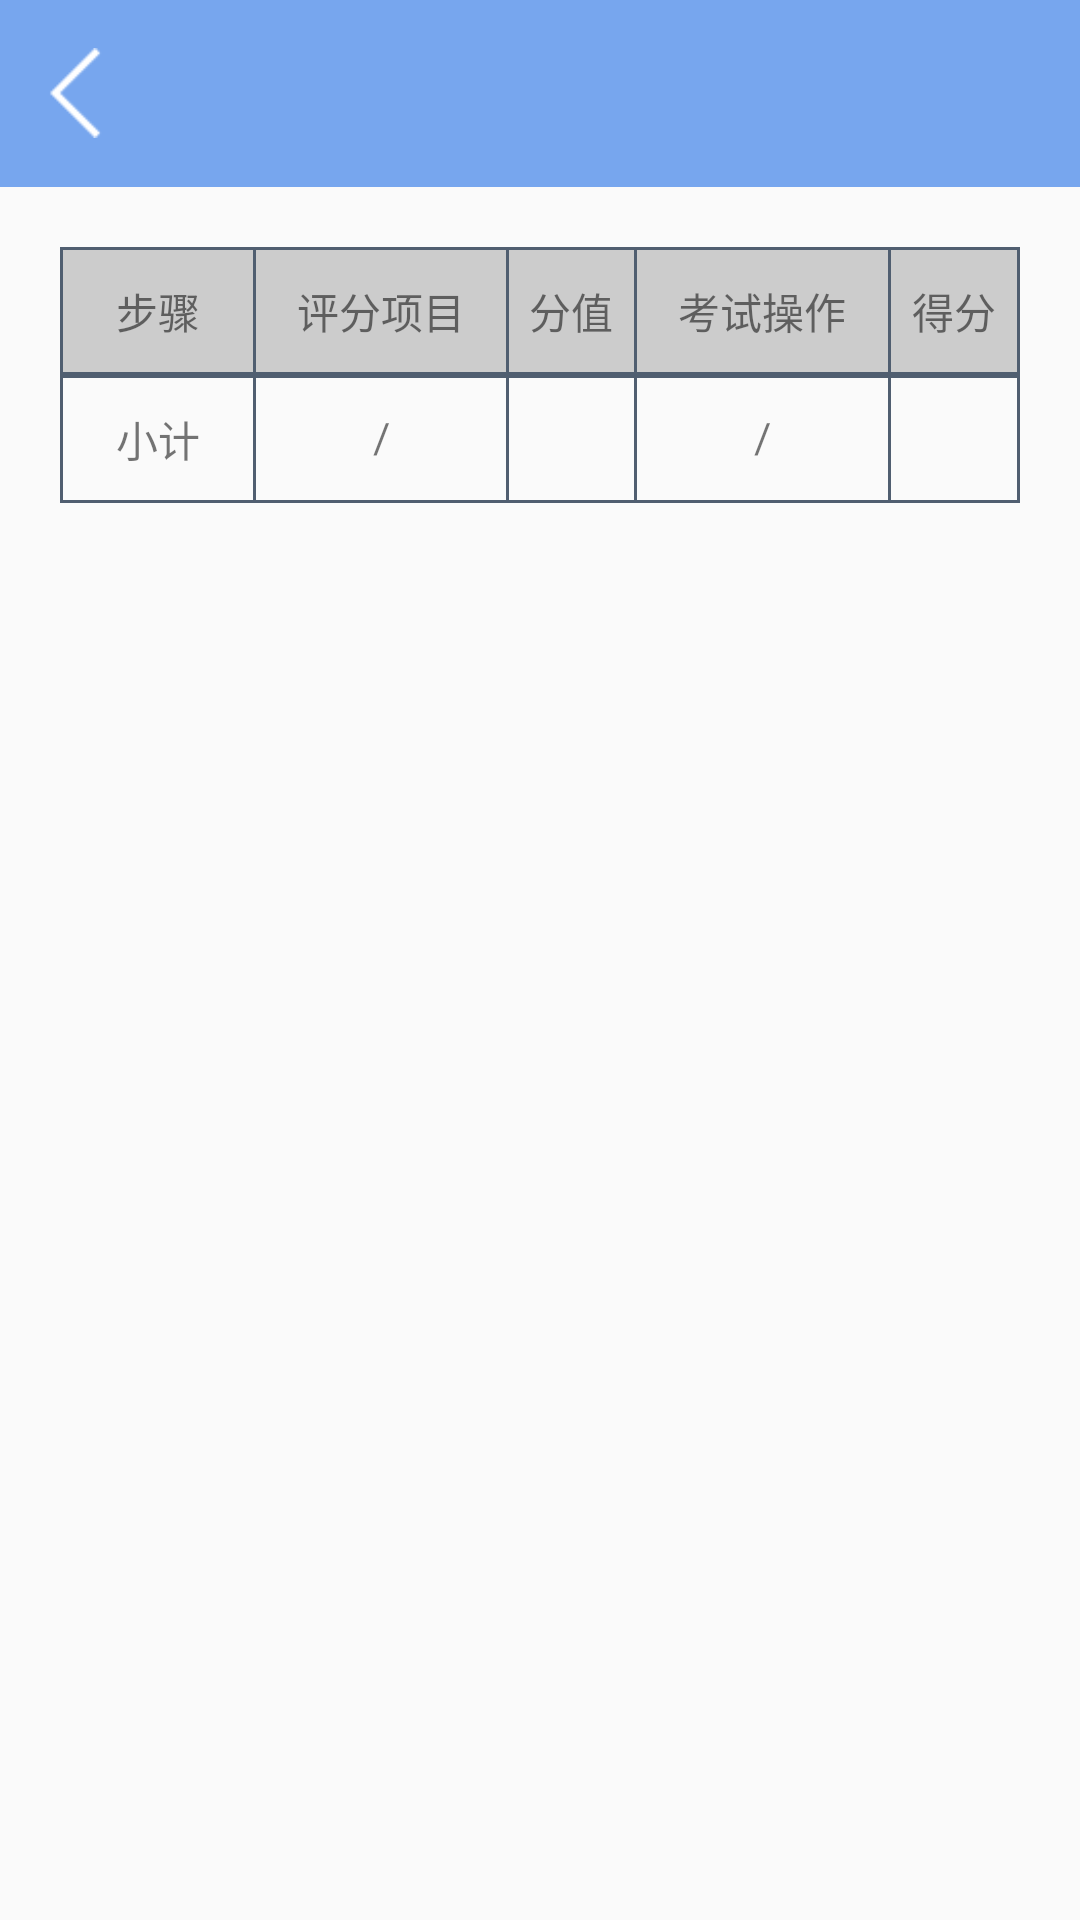

Write the Android layout XML for this screen, with the resource values it uses.
<!-- AndroidManifest.xml: application theme AppTheme -->
<!-- res/layout/activity_detail.xml -->
<?xml version="1.0" encoding="utf-8"?>
<LinearLayout xmlns:android="http://schemas.android.com/apk/res/android"
    android:layout_width="match_parent"
    android:layout_height="match_parent"
    android:orientation="vertical">

    <include layout="@layout/top" />

    <LinearLayout
        android:id="@+id/layoutdetail"
        android:layout_width="match_parent"
        android:layout_height="wrap_content"
        android:layout_margin="20dp"
        android:background="@drawable/shape_black_border"
        android:orientation="vertical"
        android:padding="1dp">

        <LinearLayout
            android:layout_width="match_parent"
            android:layout_height="wrap_content"
            android:background="@color/gray"
            android:orientation="horizontal">

            <TextView
                android:layout_width="0dp"
                android:layout_height="wrap_content"
                android:layout_weight="1"
                android:gravity="center"
                android:paddingTop="10dp"
                android:paddingBottom="10dp"
                android:text="步骤"
                android:textSize="@dimen/dp_14" />

            <View
                android:layout_width="1dp"
                android:layout_height="fill_parent"
                android:background="@color/examinee_information_text_color" />

            <LinearLayout
                android:layout_width="0dp"
                android:layout_height="fill_parent"
                android:layout_weight="4"
                android:orientation="horizontal">

                <TextView
                    android:layout_width="0dp"
                    android:layout_height="wrap_content"
                    android:layout_weight="2"
                    android:gravity="center"
                    android:paddingTop="10dp"
                    android:paddingBottom="10dp"
                    android:text="评分项目"
                    android:textSize="@dimen/dp_14" />

                <View
                    android:layout_width="1dp"
                    android:layout_height="fill_parent"
                    android:background="@color/examinee_information_text_color" />

                <TextView
                    android:layout_width="0dp"
                    android:layout_height="wrap_content"
                    android:layout_weight="1"
                    android:gravity="center"
                    android:paddingTop="10dp"
                    android:paddingBottom="10dp"
                    android:text="分值"
                    android:textSize="@dimen/dp_14" />

                <View
                    android:layout_width="1dp"
                    android:layout_height="fill_parent"
                    android:background="@color/examinee_information_text_color" />

                <TextView
                    android:layout_width="0dp"
                    android:layout_height="wrap_content"
                    android:layout_weight="2"
                    android:gravity="center"
                    android:paddingTop="10dp"
                    android:paddingBottom="10dp"
                    android:text="考试操作"
                    android:textSize="@dimen/dp_14" />

                <View
                    android:layout_width="1dp"
                    android:layout_height="fill_parent"
                    android:background="@color/examinee_information_text_color" />

                <TextView
                    android:layout_width="0dp"
                    android:layout_height="wrap_content"
                    android:layout_weight="1"
                    android:gravity="center"
                    android:paddingTop="10dp"
                    android:paddingBottom="10dp"
                    android:text="得分"
                    android:textSize="@dimen/dp_14" />
            </LinearLayout>
        </LinearLayout>

        <include layout="@layout/item_views" />

        <ScrollView xmlns:android="http://schemas.android.com/apk/res/android"
            android:layout_width="match_parent"
            android:layout_height="wrap_content"
            android:layout_weight="1">

            <LinearLayout
                android:id="@+id/content_details"
                android:layout_width="match_parent"
                android:layout_height="wrap_content"
                android:orientation="vertical">


            </LinearLayout>
        </ScrollView>

        <include layout="@layout/item_views" />

        <LinearLayout
            android:layout_width="match_parent"
            android:layout_height="wrap_content"
            android:orientation="horizontal">

            <TextView
                android:layout_width="0dp"
                android:layout_height="wrap_content"
                android:layout_weight="1"
                android:gravity="center"
                android:paddingTop="10dp"
                android:paddingBottom="10dp"
                android:text="小计"
                android:textSize="@dimen/dp_14" />

            <View
                android:layout_width="1dp"
                android:layout_height="fill_parent"
                android:background="@color/examinee_information_text_color" />

            <LinearLayout
                android:layout_width="0dp"
                android:layout_height="fill_parent"
                android:layout_weight="4"
                android:orientation="horizontal">

                <TextView
                    android:layout_width="0dp"
                    android:layout_height="wrap_content"
                    android:layout_weight="2"
                    android:gravity="center"
                    android:paddingTop="10dp"
                    android:paddingBottom="10dp"
                    android:text="/"
                    android:textSize="@dimen/dp_14" />

                <View
                    android:layout_width="1dp"
                    android:layout_height="fill_parent"
                    android:background="@color/examinee_information_text_color" />

                <TextView
                    android:id="@+id/answer_scoce"
                    android:layout_width="0dp"
                    android:layout_height="wrap_content"
                    android:layout_weight="1"
                    android:gravity="center"
                    android:paddingTop="10dp"
                    android:paddingBottom="10dp"
                    android:text=""
                    android:textSize="@dimen/dp_14" />

                <View
                    android:layout_width="1dp"
                    android:layout_height="fill_parent"
                    android:background="@color/examinee_information_text_color" />

                <TextView
                    android:layout_width="0dp"
                    android:layout_height="wrap_content"
                    android:layout_weight="2"
                    android:gravity="center"
                    android:paddingTop="10dp"
                    android:paddingBottom="10dp"
                    android:text="/"
                    android:textSize="@dimen/dp_14" />

                <View
                    android:layout_width="1dp"
                    android:layout_height="fill_parent"
                    android:background="@color/examinee_information_text_color" />

                <TextView
                    android:id="@+id/own_scoce"
                    android:layout_width="0dp"
                    android:layout_height="wrap_content"
                    android:layout_weight="1"
                    android:gravity="center"
                    android:paddingTop="10dp"
                    android:paddingBottom="10dp"
                    android:text=""
                    android:textSize="@dimen/dp_14" />
            </LinearLayout>
        </LinearLayout>
    </LinearLayout>

    <ScrollView
        android:layout_width="match_parent"
        android:layout_height="match_parent">

        <LinearLayout
            android:id="@+id/moreLayout"
            android:layout_width="match_parent"
            android:layout_height="match_parent"
            android:layout_margin="@dimen/dp_20"
            android:background="@drawable/shape_black_border"
            android:orientation="vertical">

        </LinearLayout>
    </ScrollView>
</LinearLayout>
<!-- res/layout/top.xml (included above) -->
<?xml version="1.0" encoding="utf-8"?>
<RelativeLayout xmlns:android="http://schemas.android.com/apk/res/android"
    android:id="@+id/top_layout"
    android:layout_width="match_parent"
    android:layout_height="wrap_content"
    android:background="@color/login_btn_bg_color">

    <RelativeLayout
        android:layout_width="match_parent"
        android:layout_height="wrap_content"
        android:padding="@dimen/dp_5">

        <ImageView
            android:id="@+id/top_back"
            android:layout_width="40dp"
            android:layout_height="40dp"
            android:padding="@dimen/dp_5"
            android:layout_centerVertical="true"
            android:src="@mipmap/icon_back" />

        <TextView
            android:id="@+id/top_title"
            android:layout_width="wrap_content"
            android:layout_height="wrap_content"
            android:layout_centerInParent="true"
            android:textColor="@color/White"
            android:textSize="@dimen/sp_24"
            android:padding="@dimen/dp_10"/>
    </RelativeLayout>
</RelativeLayout>
<!-- res/layout/item_views.xml (included above) -->
<?xml version="1.0" encoding="utf-8"?>
<View xmlns:android="http://schemas.android.com/apk/res/android"
    android:layout_width="match_parent"
    android:layout_height="1dp"
    android:background="@color/examinee_information_text_color"/>
<!-- resources referenced by this layout -->
<resources>
  <color name="White">#ffffff</color>
  <color name="examinee_information_text_color">#505E70</color>
  <color name="gray">#cccccc</color>
  <color name="login_btn_bg_color">#77A6EE</color>
  <dimen name="dp_10">10dp</dimen>
  <dimen name="dp_14">14dp</dimen>
  <dimen name="dp_20">20dp</dimen>
  <dimen name="dp_5">5dp</dimen>
  <dimen name="sp_24">24sp</dimen>
  <!-- drawable shape_black_border (drawable-mdpi) -->
  <?xml version="1.0" encoding="utf-8"?>
  <shape xmlns:android="http://schemas.android.com/apk/res/android"
      android:shape="rectangle">
      <stroke android:width="1dp"
          android:color="@color/examinee_information_text_color"/>
  </shape>
  <!-- mipmap icon_back: png bitmap (drawable-xhdpi, 1428 bytes) -->
  <style name="AppTheme" parent="Theme.AppCompat.Light.NoActionBar">
          
          <item name="colorPrimary">@color/colorPrimary</item>
          <item name="colorPrimaryDark">@color/colorPrimaryDark</item>r
          <item name="colorAccent">@color/colorAccent</item>
      </style>
  <color name="colorPrimary">#3F51B5</color>
  <color name="colorPrimaryDark">#303F9F</color>
  <color name="colorAccent">#ff4081</color>
</resources>
